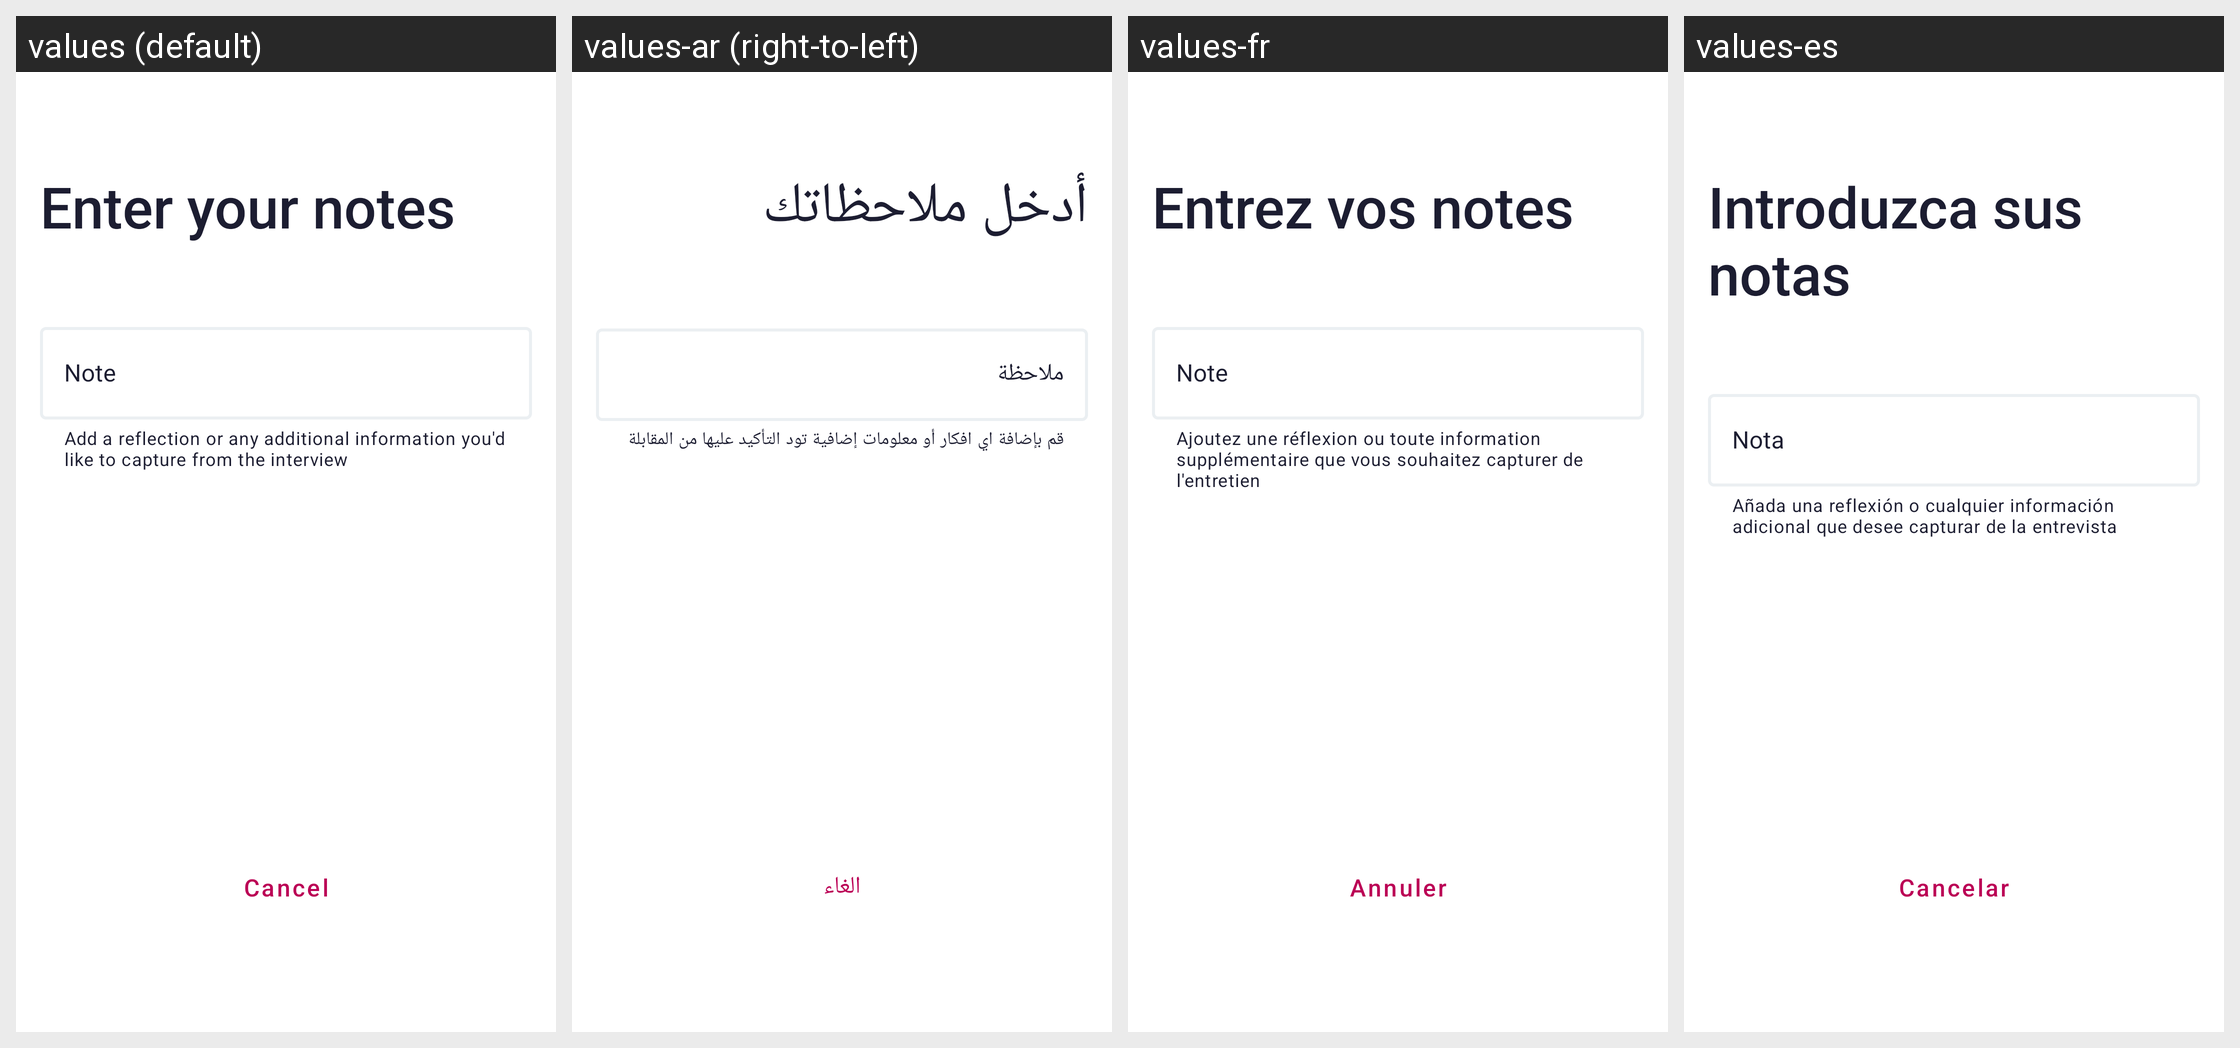

The Android screen above is rendered under several locales of the same app. Produce the string resources it draws, with the default and per-locale values.
Android screen res/layout/fragment_interview_enumerator_notes.xml rendered under 4 locales, left to right: values (default), values-ar (right-to-left), values-fr, values-es. Device: Nexus 5 (rendered at 1080×1920; each locale shown at half size, 540×960, under a caption strip naming it); theme AppTheme.
Strings drawn on this screen, with the default value and each locale's value (text and hints the layout hard-codes, and strings that could not be matched under every locale, appear in the picture but are not listed):

interviewenumeratornotes_heading
  values: Enter your notes
  values-ar: أدخل ملاحظاتك
  values-fr: Entrez vos notes
  values-es: Introduzca sus notas

interviewenumeratornotes_input_hint
  values: Note
  values-ar: ملاحظة
  values-fr: Note
  values-es: Nota

interviewenumeratornotes_input_helper
  values: Add a reflection or any additional information you'd like to capture from the interview
  values-ar: قم بإضافة اي افكار أو معلومات إضافية تود التأكيد عليها من المقابلة
  values-fr: Ajoutez une réflexion ou toute information supplémentaire que vous souhaitez capturer de l'entretien
  values-es: Añada una reflexión o cualquier información adicional que desee capturar de la entrevista

cancel
  values: Cancel
  values-ar: الغاء
  values-fr: Annuler
  values-es: Cancelar
